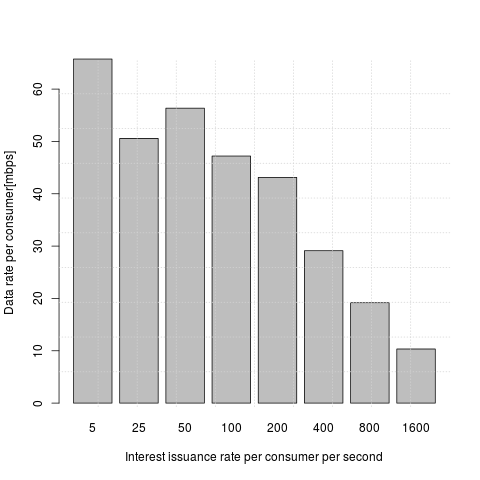

Source data for this figure (header and first rows):
n_pkt, thput
5, 10666666
5, 4266666
25, 6201550
25, 8205128
25, 5079365
50, 10094637
50, 7048458
50, 7297605
100, 7689996
100, 6369743
100, 5914972
200, 5378165
200, 5797774
200, 5292003
400, 2864115
400, 2820120
400, 2773752
800, 2603974
800, 2496529
800, 2474741
1600, 1336803
1600, 1332241
1600, 1320552
5, 12800000
5, 6400000
5, 2285714
25, 8290155
25, 11347517
25, 7476635
50, 7119021
50, 6015037
50, 6213592
100, 4263824
100, 3799346
100, 3974538
200, 5480625
200, 5490616
200, 6411621
400, 4151084
400, 3951989
400, 3885705
800, 2117572
800, 2076597
800, 2056810
1600, 1332593
1600, 1306267
1600, 1300899
5, 3368421
5, 2560000
5, 8000000
25, 8000000
25, 5211726
25, 4312668
50, 7591933
50, 6054872
50, 7079646
100, 6072106
100, 5995316
100, 6479372
200, 5005621
... 59 more rows
